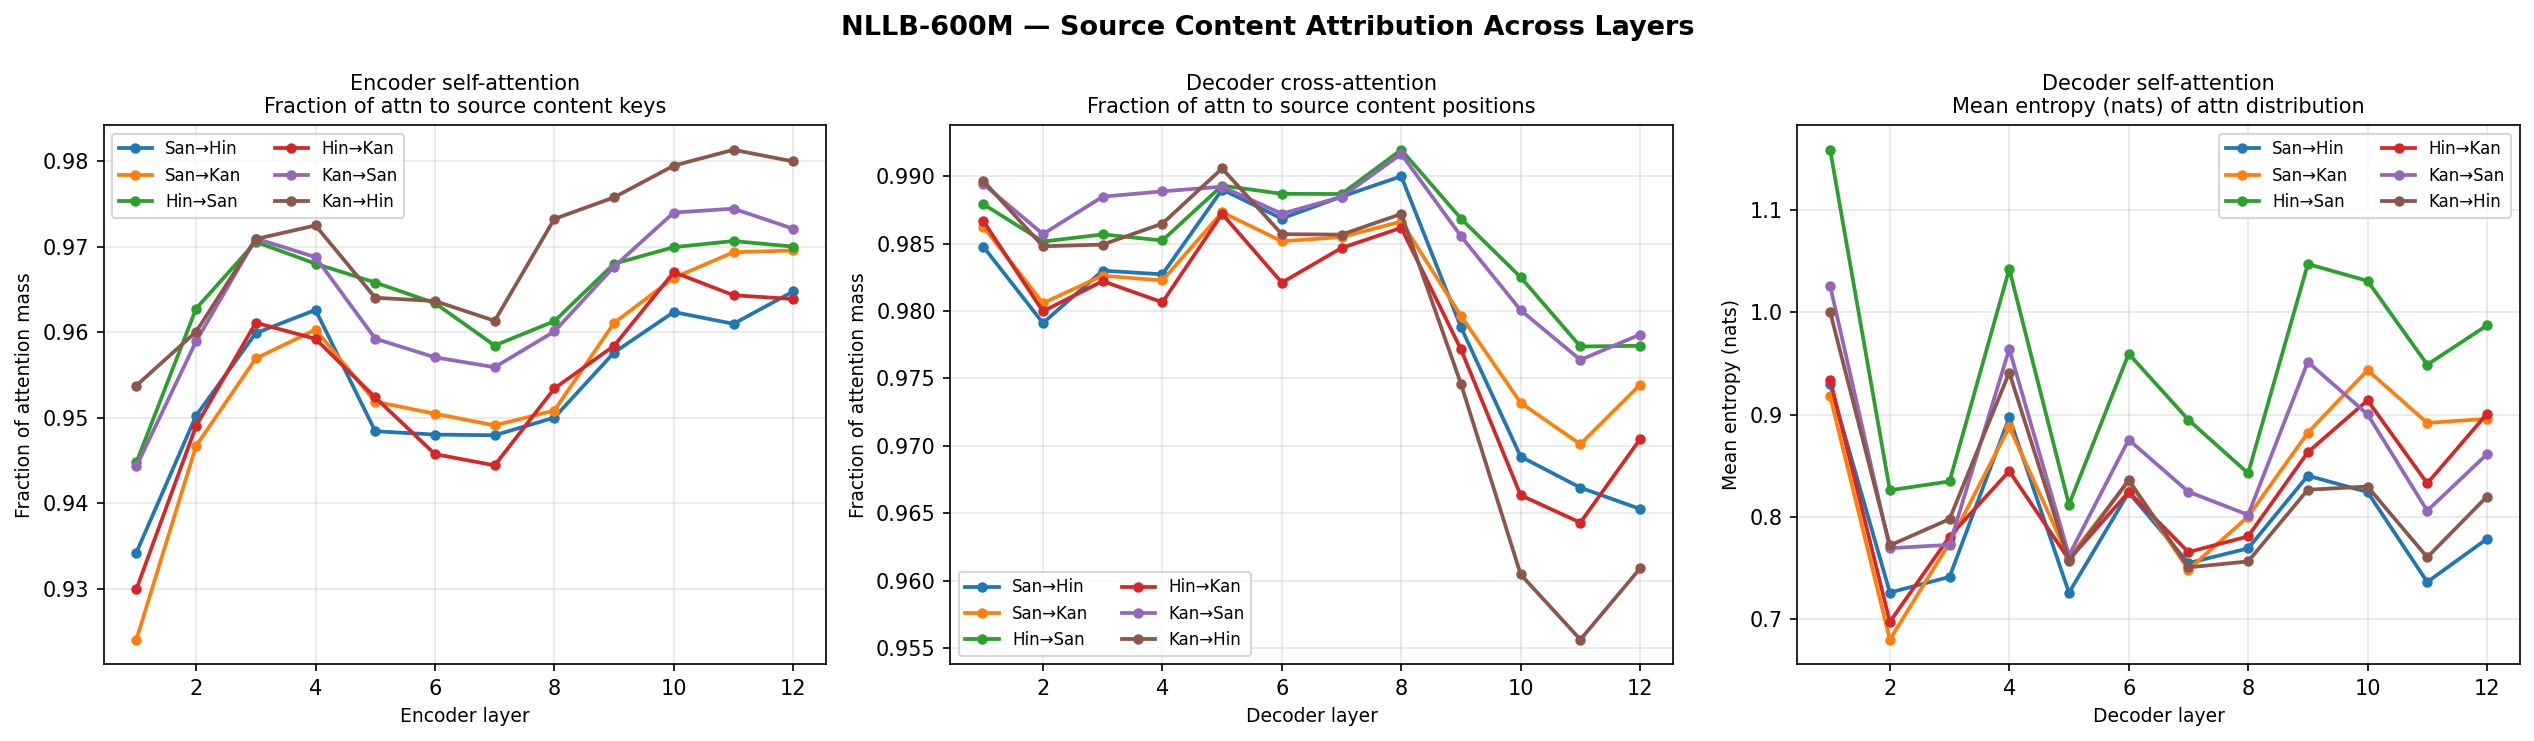

Source data for this figure (header and first rows):
direction, metric, layer, value
San→Hin, enc_content_frac, 1, 0.9342
San→Hin, enc_content_frac, 2, 0.9503
San→Hin, enc_content_frac, 3, 0.9599
San→Hin, enc_content_frac, 4, 0.9626
San→Hin, enc_content_frac, 5, 0.9484
San→Hin, enc_content_frac, 6, 0.948
San→Hin, enc_content_frac, 7, 0.948
San→Hin, enc_content_frac, 8, 0.95
San→Hin, enc_content_frac, 9, 0.9576
San→Hin, enc_content_frac, 10, 0.9624
San→Hin, enc_content_frac, 11, 0.961
San→Hin, enc_content_frac, 12, 0.9648
San→Hin, dec_cross_frac, 1, 0.9848
San→Hin, dec_cross_frac, 2, 0.9791
San→Hin, dec_cross_frac, 3, 0.983
San→Hin, dec_cross_frac, 4, 0.9827
San→Hin, dec_cross_frac, 5, 0.989
San→Hin, dec_cross_frac, 6, 0.9869
San→Hin, dec_cross_frac, 7, 0.9885
San→Hin, dec_cross_frac, 8, 0.99
San→Hin, dec_cross_frac, 9, 0.9788
San→Hin, dec_cross_frac, 10, 0.9692
San→Hin, dec_cross_frac, 11, 0.9669
San→Hin, dec_cross_frac, 12, 0.9653
San→Hin, dec_self_ent, 1, 0.9297
San→Hin, dec_self_ent, 2, 0.7262
San→Hin, dec_self_ent, 3, 0.7416
San→Hin, dec_self_ent, 4, 0.8973
San→Hin, dec_self_ent, 5, 0.7261
San→Hin, dec_self_ent, 6, 0.8241
San→Hin, dec_self_ent, 7, 0.7551
San→Hin, dec_self_ent, 8, 0.7694
San→Hin, dec_self_ent, 9, 0.8404
San→Hin, dec_self_ent, 10, 0.8244
San→Hin, dec_self_ent, 11, 0.7365
San→Hin, dec_self_ent, 12, 0.7787
San→Kan, enc_content_frac, 1, 0.9241
San→Kan, enc_content_frac, 2, 0.9467
San→Kan, enc_content_frac, 3, 0.9569
San→Kan, enc_content_frac, 4, 0.9603
San→Kan, enc_content_frac, 5, 0.9519
San→Kan, enc_content_frac, 6, 0.9505
San→Kan, enc_content_frac, 7, 0.9491
San→Kan, enc_content_frac, 8, 0.9509
San→Kan, enc_content_frac, 9, 0.9611
San→Kan, enc_content_frac, 10, 0.9664
San→Kan, enc_content_frac, 11, 0.9694
San→Kan, enc_content_frac, 12, 0.9696
San→Kan, dec_cross_frac, 1, 0.9863
San→Kan, dec_cross_frac, 2, 0.9806
San→Kan, dec_cross_frac, 3, 0.9826
San→Kan, dec_cross_frac, 4, 0.9823
San→Kan, dec_cross_frac, 5, 0.9873
San→Kan, dec_cross_frac, 6, 0.9852
San→Kan, dec_cross_frac, 7, 0.9855
San→Kan, dec_cross_frac, 8, 0.9866
San→Kan, dec_cross_frac, 9, 0.9796
San→Kan, dec_cross_frac, 10, 0.9732
San→Kan, dec_cross_frac, 11, 0.9701
San→Kan, dec_cross_frac, 12, 0.9745
... 156 more rows
